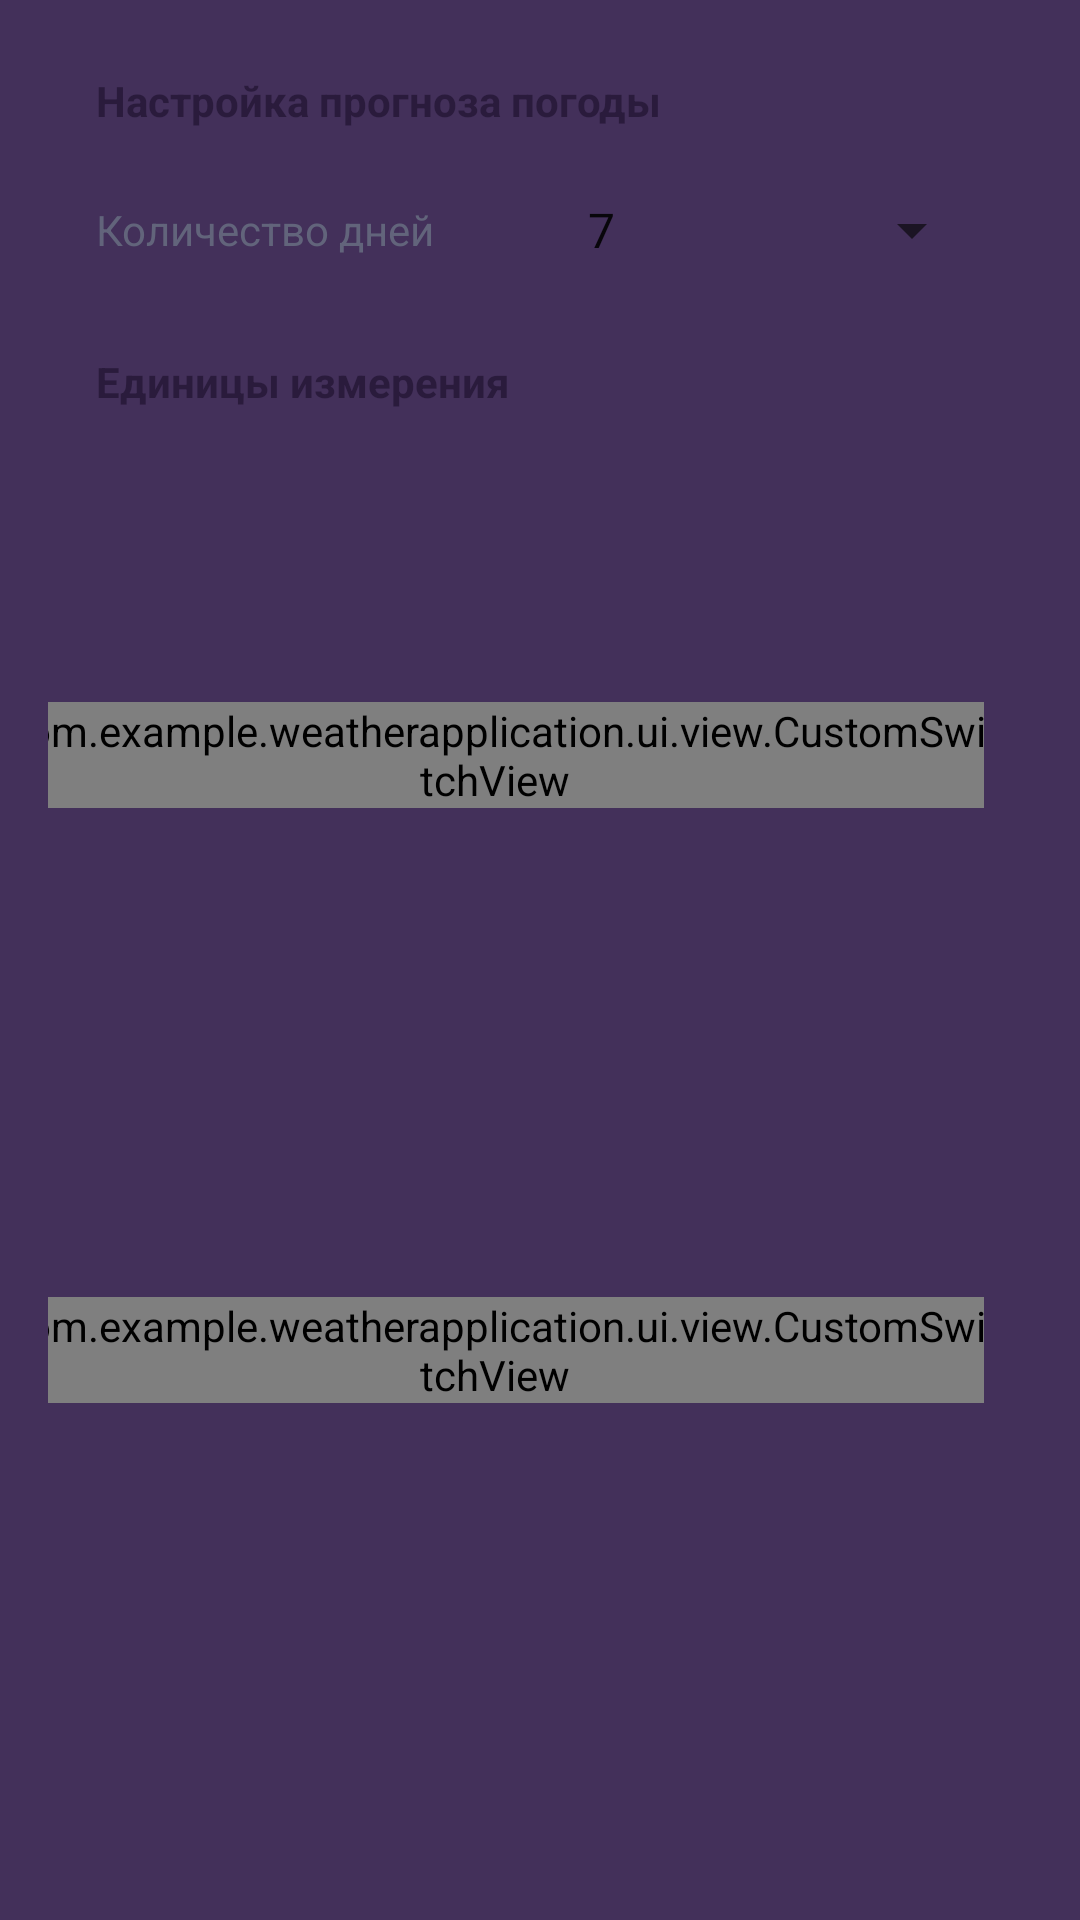

Here is an Android app screen rendered from its layout file. Give the layout XML and the strings, colors and styles it references.
<!-- AndroidManifest.xml: application theme Theme.WeatherApplication -->
<!-- res/layout/fragment_settings.xml -->
<?xml version="1.0" encoding="utf-8"?>
<FrameLayout xmlns:android="http://schemas.android.com/apk/res/android"
    xmlns:app="http://schemas.android.com/apk/res-auto"
    android:layout_width="match_parent"
    android:layout_height="match_parent"
    android:paddingHorizontal="16dp"
    android:paddingBottom="16dp"
    android:background="@color/background_3">

    <androidx.constraintlayout.widget.ConstraintLayout
        android:layout_width="match_parent"
        android:layout_height="match_parent"
        android:background="@drawable/container_background">

        <TextView
            android:id="@+id/forecast_title"
            android:layout_width="wrap_content"
            android:layout_height="wrap_content"
            android:layout_marginTop="24dp"
            android:text="@string/fragment_settings_forecast_title"
            android:textColor="@color/text_1"
            android:textStyle="bold"
            app:layout_constraintBottom_toBottomOf="parent"
            app:layout_constraintEnd_toEndOf="@id/end_guideline"
            app:layout_constraintHorizontal_bias="0"
            app:layout_constraintStart_toStartOf="@id/start_guideline"
            app:layout_constraintTop_toTopOf="parent"
            app:layout_constraintVertical_bias="0" />

        <TextView
            android:id="@+id/amount_days_title"
            android:layout_width="0dp"
            android:layout_height="wrap_content"
            android:layout_marginTop="24dp"
            android:layout_marginEnd="24dp"
            android:text="@string/fragment_settings_amount_days"
            android:textColor="@color/text_2"
            app:layout_constrainedWidth="true"
            app:layout_constraintBottom_toBottomOf="parent"
            app:layout_constraintEnd_toStartOf="@id/amount_days_spinner_container"
            app:layout_constraintHorizontal_bias="0"
            app:layout_constraintHorizontal_chainStyle="spread_inside"
            app:layout_constraintStart_toStartOf="@id/start_guideline"
            app:layout_constraintTop_toBottomOf="@id/forecast_title"
            app:layout_constraintVertical_bias="0" />

        <FrameLayout
            android:id="@+id/amount_days_spinner_container"
            android:layout_width="140dp"
            android:layout_height="wrap_content"
            app:layout_constraintBottom_toBottomOf="@id/amount_days_title"
            app:layout_constraintEnd_toEndOf="@id/end_guideline"
            app:layout_constraintHorizontal_bias="1"
            app:layout_constraintStart_toEndOf="@id/amount_days_title"
            app:layout_constraintTop_toTopOf="@id/amount_days_title">

            <Spinner
                android:id="@+id/amount_days_spinner"
                android:layout_width="match_parent"
                android:layout_height="match_parent"
                android:entries="@array/amount_days_in_forecast"
                android:maxLines="1" />

        </FrameLayout>

        <View
            android:id="@+id/amount_days_separate_line"
            android:layout_width="0dp"
            android:layout_height="1dp"
            android:layout_marginTop="4dp"
            android:background="@color/background_3"
            app:layout_constraintEnd_toEndOf="@id/amount_days_spinner_container"
            app:layout_constraintStart_toStartOf="@id/amount_days_spinner_container"
            app:layout_constraintTop_toBottomOf="@id/amount_days_spinner_container" />

        <TextView
            android:id="@+id/units_title"
            android:layout_width="wrap_content"
            android:layout_height="wrap_content"
            android:layout_marginTop="24dp"
            android:text="@string/fragment_settings_units"
            android:textColor="@color/text_1"
            android:textStyle="bold"
            app:layout_constraintBottom_toBottomOf="parent"
            app:layout_constraintEnd_toEndOf="@id/end_guideline"
            app:layout_constraintHorizontal_bias="0"
            app:layout_constraintStart_toStartOf="@id/start_guideline"
            app:layout_constraintTop_toBottomOf="@+id/amount_days_separate_line"
            app:layout_constraintVertical_bias="0" />

        <TextView
            android:id="@+id/temperature_title"
            android:layout_width="0dp"
            android:layout_height="wrap_content"
            android:layout_marginTop="24dp"
            android:layout_marginEnd="24dp"
            android:text="@string/fragment_settings_temperature"
            android:textColor="@color/text_2"
            app:layout_constrainedWidth="true"
            app:layout_constraintBottom_toBottomOf="parent"
            app:layout_constraintEnd_toStartOf="@id/temperature_switch"
            app:layout_constraintHorizontal_bias="0"
            app:layout_constraintHorizontal_chainStyle="spread_inside"
            app:layout_constraintStart_toStartOf="@id/start_guideline"
            app:layout_constraintTop_toBottomOf="@id/units_title"
            app:layout_constraintVertical_bias="0" />

        <com.example.weatherapplication.ui.view.CustomSwitchView
            android:id="@+id/temperature_switch"
            android:layout_width="wrap_content"
            android:layout_height="wrap_content"
            app:firstItemText="@string/fragment_settings_celsius"
            app:layout_constraintBottom_toBottomOf="@id/temperature_title"
            app:layout_constraintEnd_toEndOf="@id/end_guideline"
            app:layout_constraintHorizontal_bias="1"
            app:layout_constraintStart_toEndOf="@+id/temperature_title"
            app:layout_constraintTop_toTopOf="@id/temperature_title"
            app:secondItemText="@string/fragment_settings_fahrenheit" />

        <TextView
            android:id="@+id/wind_title"
            android:layout_width="0dp"
            android:layout_height="wrap_content"
            android:layout_marginTop="24dp"
            android:layout_marginEnd="24dp"
            android:text="@string/fragment_settings_wind"
            android:textColor="@color/text_2"
            app:layout_constrainedWidth="true"
            app:layout_constraintBottom_toBottomOf="parent"
            app:layout_constraintEnd_toStartOf="@id/pressure_switch"
            app:layout_constraintHorizontal_bias="0"
            app:layout_constraintHorizontal_chainStyle="spread_inside"
            app:layout_constraintStart_toStartOf="@id/start_guideline"
            app:layout_constraintTop_toBottomOf="@id/temperature_title"
            app:layout_constraintVertical_bias="0" />

        <com.example.weatherapplication.ui.view.CustomSwitchView
            android:id="@+id/pressure_switch"
            android:layout_width="wrap_content"
            android:layout_height="wrap_content"
            app:firstItemText="@string/fragment_settings_millimetre_of_mercury"
            app:layout_constraintBottom_toBottomOf="@id/wind_title"
            app:layout_constraintEnd_toEndOf="@id/end_guideline"
            app:layout_constraintHorizontal_bias="1"
            app:layout_constraintStart_toEndOf="@+id/wind_title"
            app:layout_constraintTop_toTopOf="@id/wind_title"
            app:secondItemText="@string/fragment_settings_hectopascal" />

        <androidx.constraintlayout.widget.Guideline
            android:id="@+id/start_guideline"
            android:layout_width="match_parent"
            android:layout_height="match_parent"
            android:orientation="vertical"
            app:layout_constraintGuide_begin="16dp" />

        <androidx.constraintlayout.widget.Guideline
            android:id="@+id/end_guideline"
            android:layout_width="match_parent"
            android:layout_height="match_parent"
            android:orientation="vertical"
            app:layout_constraintGuide_end="16dp" />

    </androidx.constraintlayout.widget.ConstraintLayout>
</FrameLayout>
<!-- resources referenced by this layout -->
<resources>
  <string-array name="amount_days_in_forecast">
          <item>7</item>
          <item>14</item>
          <item>21</item>
          <item>28</item>
          <item>35</item>
      </string-array>
  <color name="background_3">#43305A</color>
  <color name="text_1">#2A1B3C</color>
  <color name="text_2">#62647B</color>
  <string name="fragment_settings_amount_days">Количество дней</string>
  <string name="fragment_settings_celsius">C</string>
  <string name="fragment_settings_fahrenheit">F</string>
  <string name="fragment_settings_forecast_title">Настройка прогноза погоды</string>
  <string name="fragment_settings_hectopascal">гПа</string>
  <string name="fragment_settings_millimetre_of_mercury">мм.рт.ст</string>
  <string name="fragment_settings_temperature">Температура</string>
  <string name="fragment_settings_units">Единицы измерения</string>
  <string name="fragment_settings_wind">Сила ветра</string>
  <style name="Theme.WeatherApplication" parent="Theme.MaterialComponents.Light.DarkActionBar">
          
          <item name="colorPrimary">@color/background_3</item>
          <item name="colorPrimaryVariant">@color/background_3</item>
          <item name="colorOnPrimary">@color/white</item>
          <item name="android:windowBackground">@color/background_3</item>
  
          
          <item name="colorSecondary">@color/accent</item>
          <item name="colorSecondaryVariant">@color/accent</item>
          <item name="colorOnSecondary">@color/white</item>
          
          <item name="android:statusBarColor" tools:targetApi="l">?attr/colorPrimaryVariant</item>
          
      </style>
  <color name="white">#FFFFFFFF</color>
  <color name="accent">#714DB3</color>
</resources>
